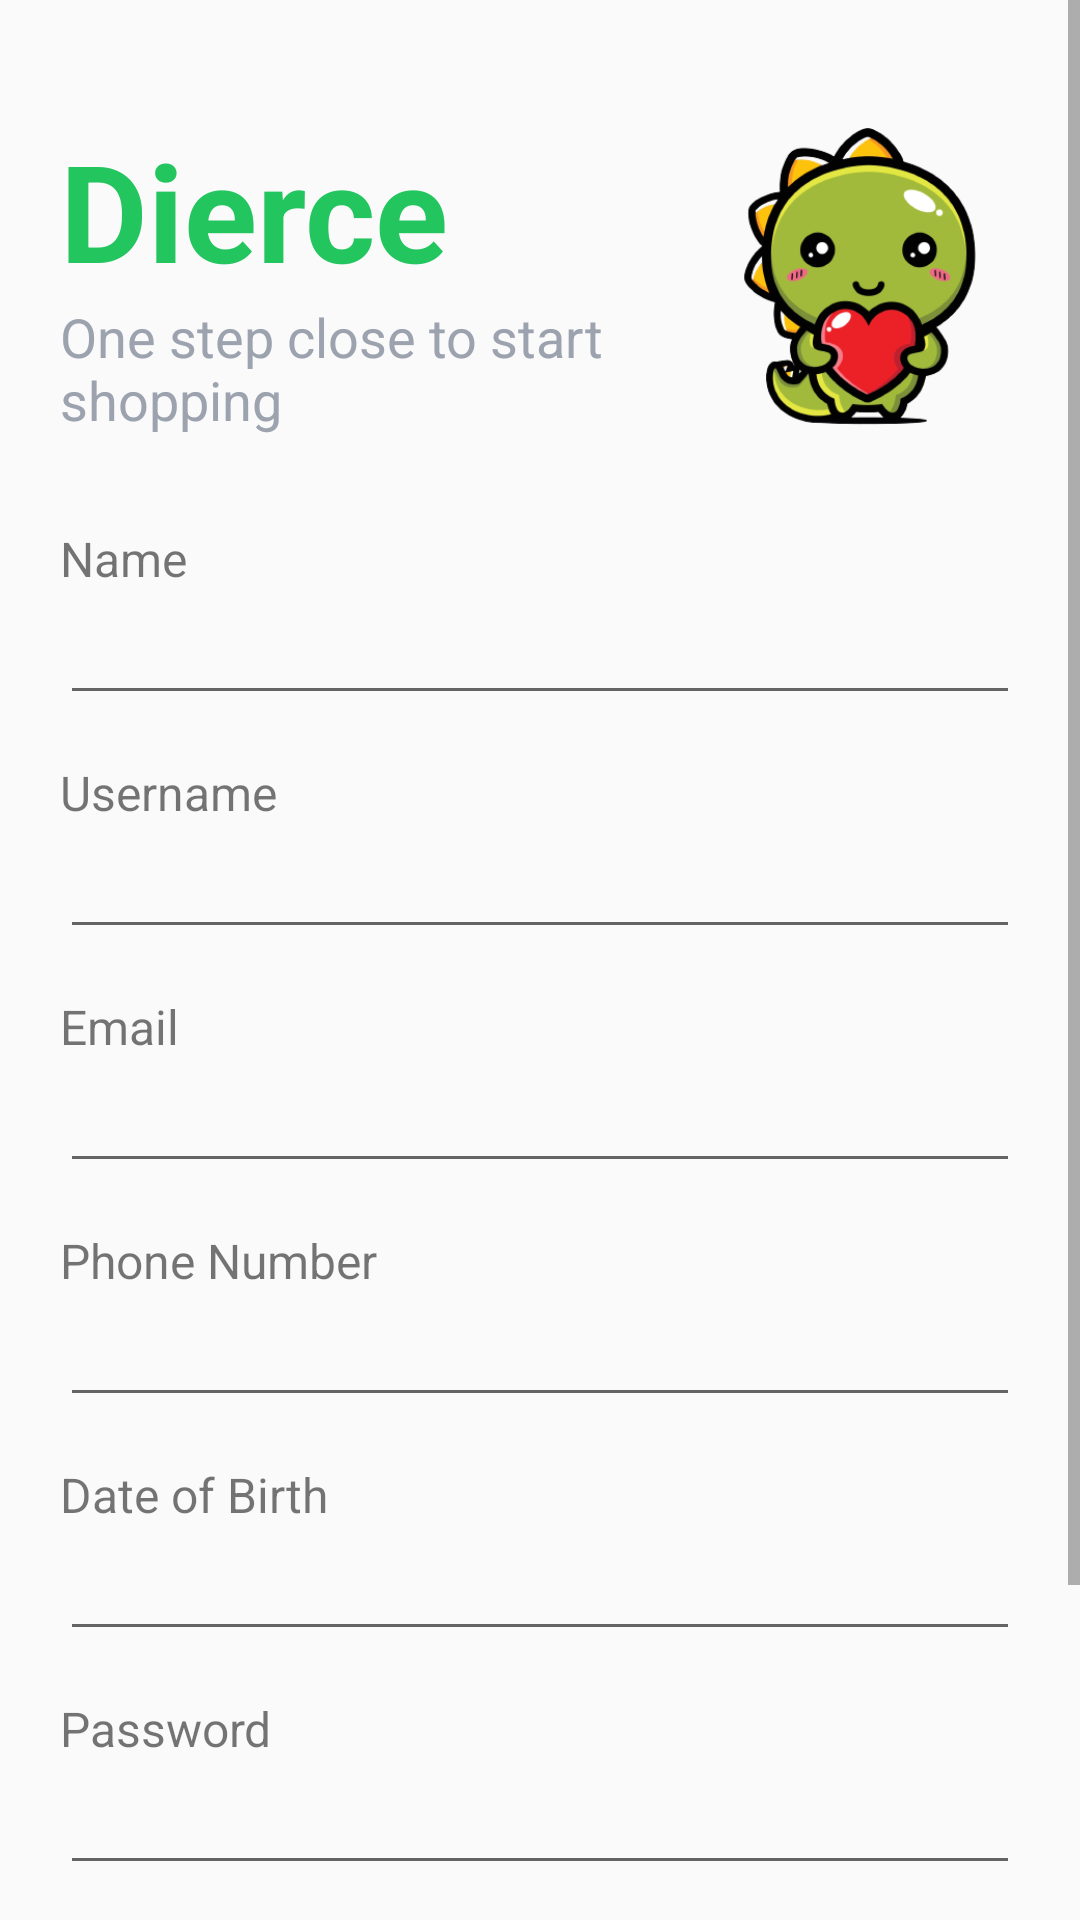

This screen was rendered from an Android layout file. Write that file and the resources it references.
<!-- AndroidManifest.xml: application theme Theme.GrantEcom -->
<!-- res/layout/activity_register.xml -->
<?xml version="1.0" encoding="utf-8"?>
<ScrollView
    xmlns:android="http://schemas.android.com/apk/res/android"
    xmlns:app="http://schemas.android.com/apk/res-auto"
    xmlns:tools="http://schemas.android.com/tools"
    android:layout_width="match_parent"
    android:layout_height="match_parent"
    tools:context=".ChangeProfileFragment"
    android:fillViewport="true"
    android:background="@color/neutral_50">

    <LinearLayout
        android:layout_width="match_parent"
        android:layout_height="wrap_content"
        android:paddingHorizontal="20dp"
        android:paddingVertical="40dp"
        app:layout_constraintTop_toTopOf="parent"
        android:id="@+id/register_layout"
        android:orientation="vertical">

        <LinearLayout
            android:layout_width="match_parent"
            android:layout_height="wrap_content"
            app:layout_constraintTop_toTopOf="@id/register_layout"
            android:orientation="horizontal"
            android:id="@+id/register_header"
            android:gravity="center"
            android:layout_marginBottom="30dp">

            <LinearLayout
                android:layout_width="0dp"
                android:layout_height="wrap_content"
                android:layout_weight="2"
                android:orientation="vertical">
                <TextView
                    android:layout_width="wrap_content"
                    android:layout_height="wrap_content"
                    android:text="Dierce"
                    android:textSize="45dp"
                    android:textColor="@color/emerald_500"
                    android:textStyle="bold" />

                <TextView
                    android:layout_width="wrap_content"
                    android:layout_height="wrap_content"
                    android:text="One step close to start shopping"
                    android:textColor="@color/gray_500"
                    android:textSize="18dp" />
            </LinearLayout>

            <ImageView
                android:id="@+id/reg_icon"
                android:layout_width="0dp"
                android:layout_weight="1"
                android:layout_height="100dp"
                android:src="@drawable/registerlogo"
               />

        </LinearLayout>

        <LinearLayout
            android:layout_width="match_parent"
            android:layout_height="wrap_content"
            app:layout_constraintTop_toTopOf="@id/register_header"
            android:orientation="vertical">

            <LinearLayout
                android:layout_width="match_parent"
                android:layout_height="wrap_content"
                android:orientation="vertical"
                android:layout_marginBottom="15dp">
                <TextView
                    android:layout_width="match_parent"
                    android:layout_height="wrap_content"
                    android:text="Name"
                    android:textSize="16dp"/>

                <EditText
                    android:layout_width="match_parent"
                    android:layout_height="wrap_content"
                    android:id="@+id/reg_name"/>

            </LinearLayout>

            <LinearLayout
                android:layout_width="match_parent"
                android:layout_height="wrap_content"
                android:orientation="vertical"
                android:layout_marginBottom="15dp">
                <TextView
                    android:layout_width="match_parent"
                    android:layout_height="wrap_content"
                    android:text="Username"
                    android:textSize="16dp"/>

                <EditText
                    android:layout_width="match_parent"
                    android:layout_height="wrap_content"
                    android:id="@+id/reg_username"/>

            </LinearLayout>

            <LinearLayout
                android:layout_width="match_parent"
                android:layout_height="wrap_content"
                android:orientation="vertical"
                android:layout_marginBottom="15dp">
                <TextView
                    android:layout_width="match_parent"
                    android:layout_height="wrap_content"
                    android:text="Email"
                    android:textSize="16dp"/>

                <EditText
                    android:layout_width="match_parent"
                    android:layout_height="wrap_content"
                    android:id="@+id/reg_email"/>

            </LinearLayout>

            <LinearLayout
                android:layout_width="match_parent"
                android:layout_height="wrap_content"
                android:orientation="vertical"
                android:layout_marginBottom="15dp">
                <TextView
                    android:layout_width="match_parent"
                    android:layout_height="wrap_content"
                    android:text="Phone Number"
                    android:textSize="16dp"/>

                <EditText
                    android:layout_width="match_parent"
                    android:layout_height="wrap_content"
                    android:id="@+id/reg_phone_number"/>

            </LinearLayout>

            <LinearLayout
                android:layout_width="match_parent"
                android:layout_height="wrap_content"
                android:orientation="vertical"
                android:layout_marginBottom="15dp">
                <TextView
                    android:layout_width="match_parent"
                    android:layout_height="wrap_content"
                    android:text="Date of Birth"
                    android:textSize="16dp"/>

                <EditText
                    android:layout_width="match_parent"
                    android:layout_height="wrap_content"
                    android:id="@+id/reg_date_of_birth"
                    android:clickable="false"
                    android:cursorVisible="false"
                    android:focusable="false"
                    android:focusableInTouchMode="false"
                    />

            </LinearLayout>

            <LinearLayout
                android:layout_width="match_parent"
                android:layout_height="wrap_content"
                android:orientation="vertical">
                <TextView
                    android:layout_width="match_parent"
                    android:layout_height="wrap_content"
                    android:text="Password"
                    android:textSize="16dp"/>

                <EditText
                    android:layout_width="match_parent"
                    android:layout_height="wrap_content"
                    android:id="@+id/reg_password"
                    android:inputType="textPassword"/>

            </LinearLayout>

            <Button
                android:layout_width="match_parent"
                android:layout_height="wrap_content"
                android:text="Register"
                android:layout_gravity="center"
                android:layout_marginVertical="20dp"
                android:id="@+id/reg_btn" />

            <TextView
                android:id="@+id/login_text"
                android:layout_width="match_parent"
                android:layout_height="wrap_content"
                android:text="Already have account? login here!"
                android:textAlignment="center"
                android:textColor="@color/emerald_900" />
        </LinearLayout>

    </LinearLayout>

</ScrollView>
<!-- resources referenced by this layout -->
<resources>
  <color name="emerald_500">#22c55e</color>
  <color name="emerald_900">#064e3b</color>
  <color name="gray_500">#9ca3af</color>
  <color name="neutral_50">#fafafa</color>
  <!-- drawable registerlogo: png bitmap (drawable, 42905 bytes) -->
  <style name="Theme.GrantEcom" parent="Theme.MaterialComponents.DayNight.DarkActionBar">
          
          <item name="colorPrimary">@color/emerald_500</item>
          <item name="colorPrimaryVariant">@color/emerald_700</item>
          <item name="colorOnPrimary">@color/white</item>
          
          <item name="colorSecondary">@color/sky_500</item>
          <item name="colorSecondaryVariant">@color/sky_700</item>
          <item name="colorOnSecondary">@color/black</item>
          
          <item name="android:statusBarColor">?attr/colorPrimaryVariant</item>
          <item name="windowActionBar">false</item>
          <item name="windowNoTitle">true</item>
          
      </style>
  <color name="emerald_700">#15803d</color>
  <color name="white">#FFFFFFFF</color>
  <color name="sky_500">#06b6d4</color>
  <color name="sky_700">#0e7490</color>
  <color name="black">#FF000000</color>
</resources>
